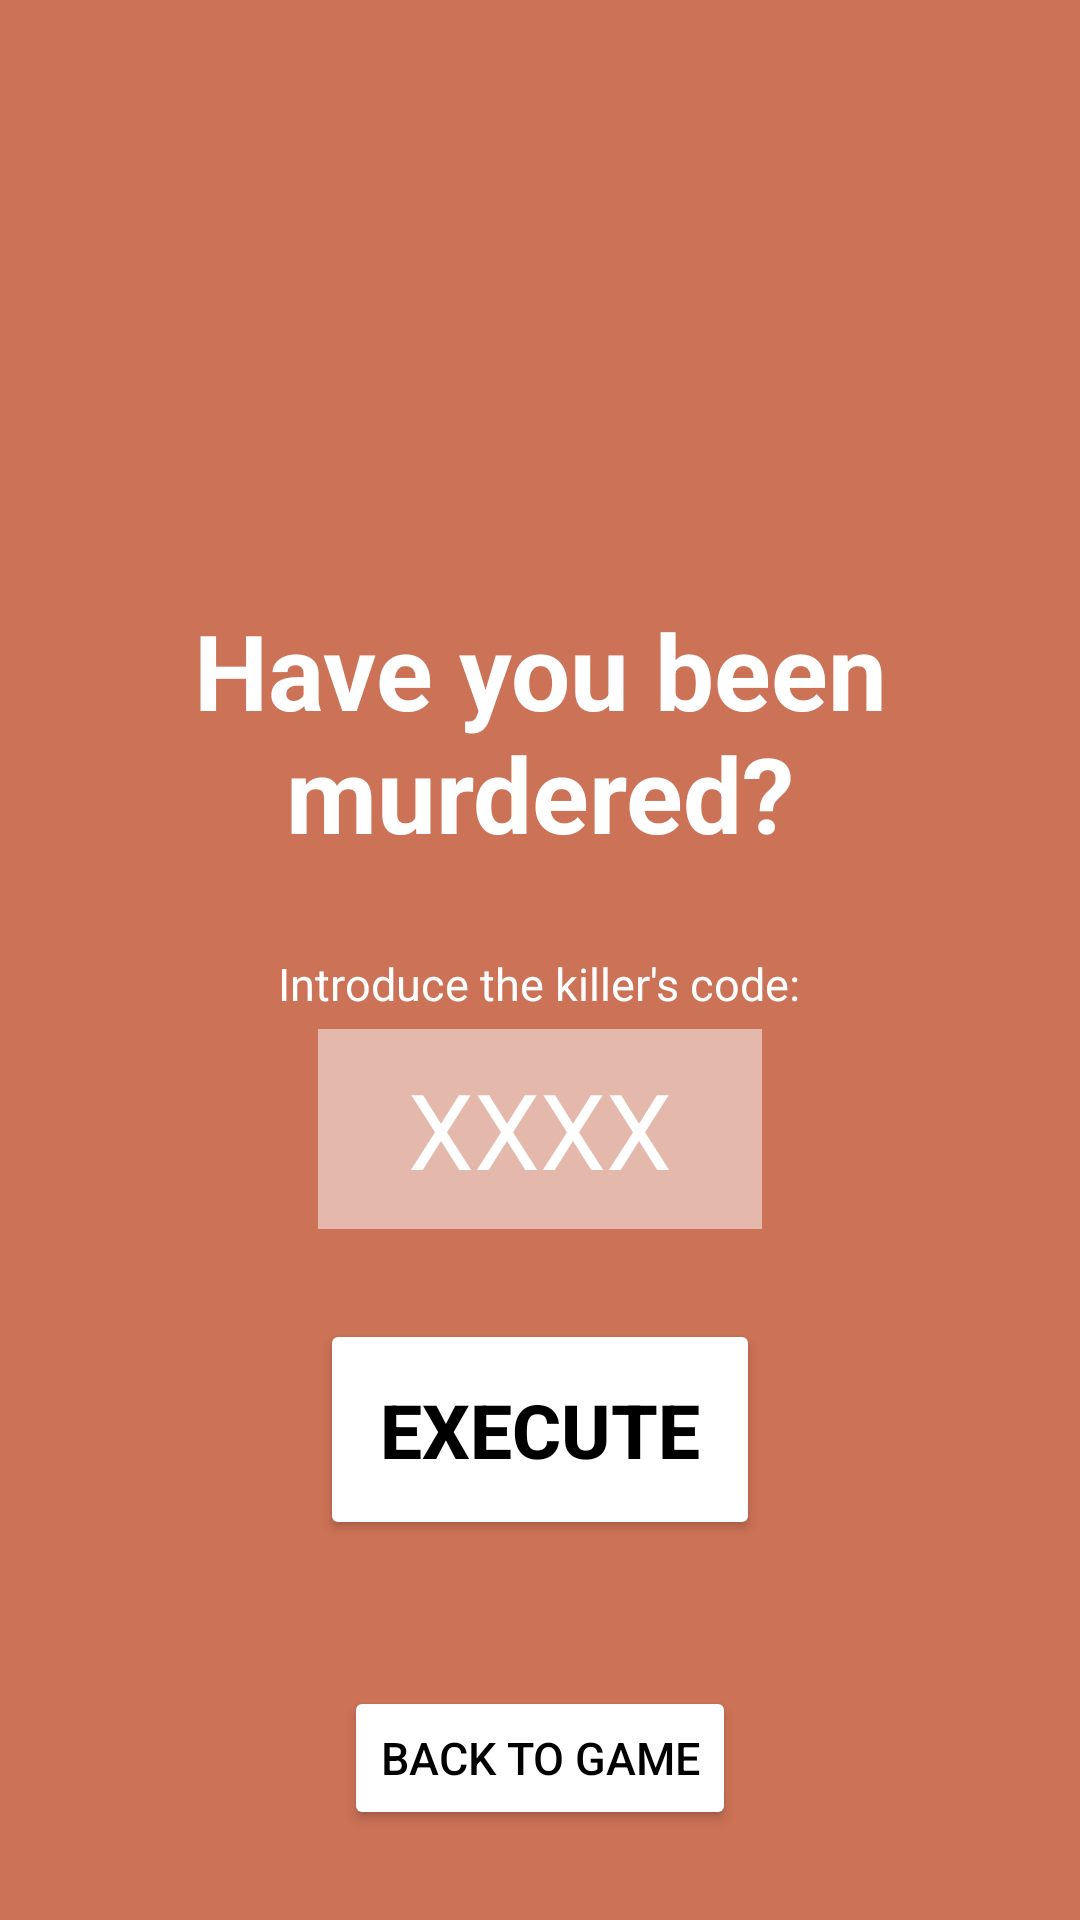

Layout XML and referenced resources for this Android screen:
<!-- AndroidManifest.xml: application theme Theme.AppCompat -->
<!-- res/layout/murdered.xml -->
<?xml version="1.0" encoding="utf-8"?>
<RelativeLayout xmlns:android="http://schemas.android.com/apk/res/android"
    xmlns:tools="http://schemas.android.com/tools"
    android:layout_width="match_parent"
    android:layout_height="match_parent"
    android:theme="@style/Carrot"
    tools:context=".LoginActivity">


    <TextView
        android:id="@+id/murderedText"
        android:layout_width="300dp"
        android:layout_height="wrap_content"
        android:layout_marginTop="200dp"
        android:gravity="center"
        android:layout_centerHorizontal="true"
        android:text="@string/have_you_been_murdered"
        android:textSize="35sp"
        android:textStyle="bold" />

    <TextView
        android:id="@+id/codeText"
        android:layout_width="wrap_content"
        android:layout_height="wrap_content"
        android:layout_below="@+id/murderedText"
        android:layout_centerHorizontal="true"
        android:layout_marginTop="30dp"
        android:gravity="center"
        android:text="@string/introduce_the_killer_s_code"
        android:textSize="15sp"
        tools:ignore="TextContrastCheck" />

    <EditText
        android:id="@+id/code"
        android:layout_width="wrap_content"
        android:layout_height="wrap_content"
        android:layout_below="@+id/codeText"
        android:layout_centerHorizontal="true"
        android:layout_marginTop="5sp"
        android:autofillHints="0000"
        android:inputType="number"
        android:paddingHorizontal="30dp"
        android:paddingVertical="10dp"
        android:text="@string/code_number"
        android:textSize="35sp"
        tools:ignore="LabelFor,SpeakableTextPresentCheck,TextContrastCheck" />

    <Button
        android:id="@+id/exec"
        android:layout_width="wrap_content"
        android:layout_height="wrap_content"
        android:layout_below="@+id/code"
        android:layout_centerHorizontal="true"
        android:layout_marginTop="30sp"
        android:backgroundTint="@color/white"
        android:gravity="center"
        android:padding="20sp"
        android:text="@string/execute"
        android:textColor="@color/black"
        android:textSize="25sp"
        android:textStyle="bold" />

    <Button
        android:id="@+id/backGame"
        android:layout_width="wrap_content"
        android:layout_height="wrap_content"
        android:layout_alignParentBottom="true"
        android:layout_centerHorizontal="true"
        android:layout_marginBottom="30sp"
        android:backgroundTint="@color/white"
        android:gravity="center"
        android:text="@string/back_to_game"
        android:textColor="@color/black"
        android:textSize="15sp"
        tools:ignore="TextContrastCheck"
        tools:text="Back to menu" />

</RelativeLayout>
<!-- resources referenced by this layout -->
<resources>
  <color name="black">#FF000000</color>
  <color name="white">#FFFFFFFF</color>
  <string name="back_to_game">Back to game</string>
  <string name="code_number">XXXX</string>
  <string name="execute">EXECUTE</string>
  <string name="have_you_been_murdered">Have you been murdered?</string>
  <string name="introduce_the_killer_s_code">Introduce the killer\'s code:</string>
  <style name="Carrot" parent="android:style/TextAppearance">
          
          <item name="colorPrimary">@color/white</item>
          <item name="colorPrimaryVariant">@color/orange</item>
          <item name="colorOnPrimary">@color/orange</item>
          
          <item name="android:statusBarColor">?attr/colorPrimaryVariant</item>
          
          <item name="android:textColor">@color/white</item>
          <item name="android:background">@color/orange</item>
          <item name="android:editTextBackground">@color/light_orange</item>
          <item name="android:editTextColor">@color/white</item>
          <item name="android:textColorHighlight">@color/white</item>
          <item name="android:textColorHint">@color/white</item>
          <item name="android:textColorLink">@color/white</item>
          <item name="navigationViewStyle">@color/white</item>
      </style>
  <color name="orange">#CC7256</color>
  <color name="light_orange">#E4B8AB</color>
</resources>
